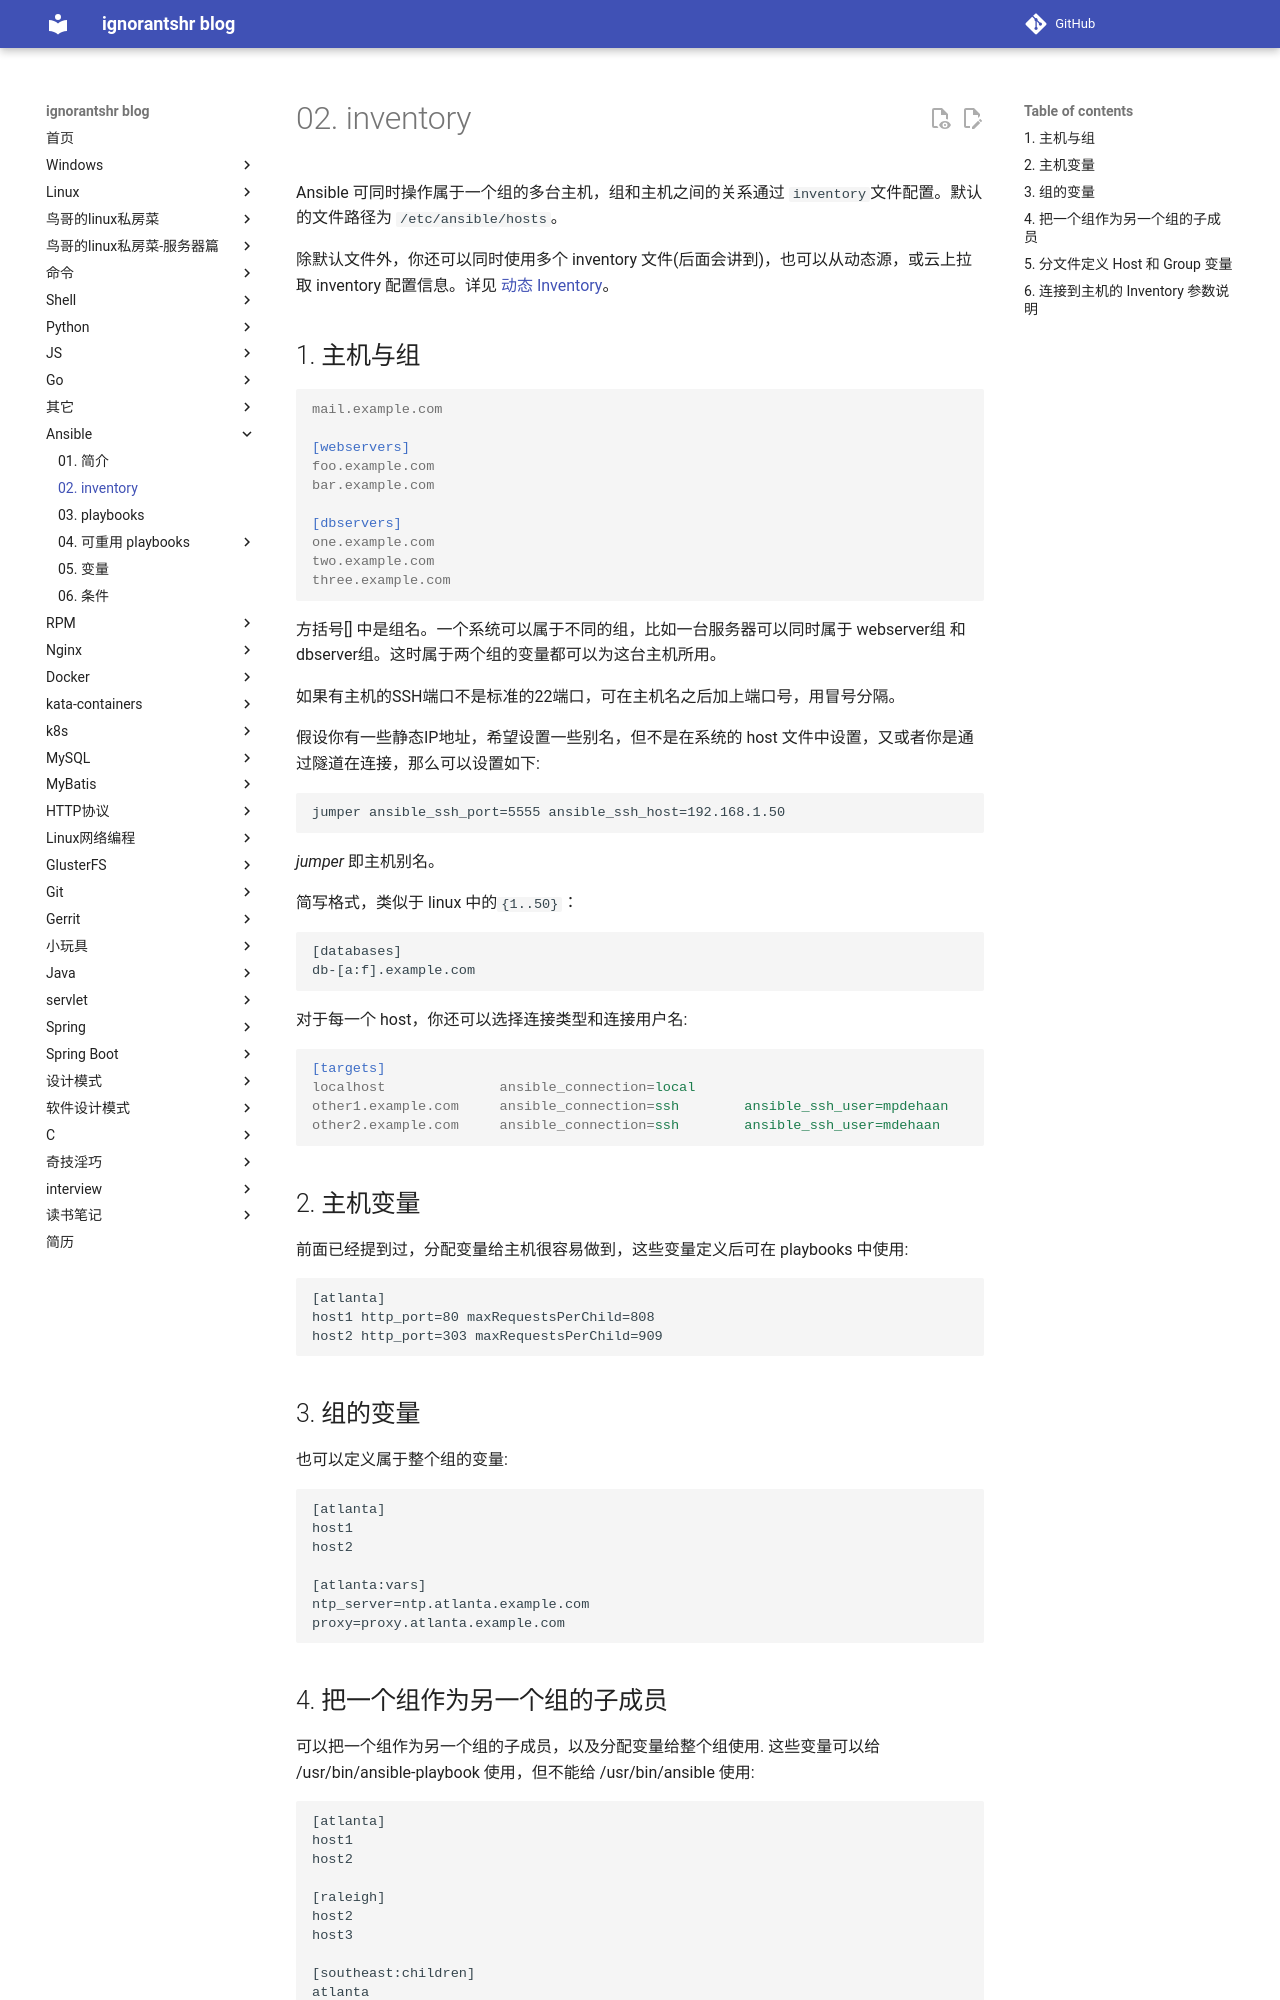

repository: ignorantshr/person-blog · page: ansible/02. inventory/index.html · generator: mkdocs

Ansible 可同时操作属于一个组的多台主机，组和主机之间的关系通过 `inventory`文件配置。默认的文件路径为 `/etc/ansible/hosts`。

除默认文件外，你还可以同时使用多个 inventory 文件(后面会讲到)，也可以从动态源，或云上拉取 inventory 配置信息。详见 [动态 Inventory](http://www.ansible.com.cn/docs/intro_dynamic_inventory.html)。

## 主机与组

```ini
mail.example.com

[webservers]
foo.example.com
bar.example.com

[dbservers]
one.example.com
two.example.com
three.example.com
```

方括号[] 中是组名。一个系统可以属于不同的组，比如一台服务器可以同时属于 webserver组 和 dbserver组。这时属于两个组的变量都可以为这台主机所用。

如果有主机的SSH端口不是标准的22端口，可在主机名之后加上端口号，用冒号分隔。

假设你有一些静态IP地址，希望设置一些别名，但不是在系统的 host 文件中设置，又或者你是通过隧道在连接，那么可以设置如下:

```
jumper ansible_ssh_port=5555 ansible_ssh_host=192.168.1.50
```

*jumper* 即主机别名。

简写格式，类似于 linux 中的`{1..50}`：

```
[databases]
db-[a:f].example.com
```

对于每一个 host，你还可以选择连接类型和连接用户名:

```ini
[targets]
localhost              ansible_connection=local
other1.example.com     ansible_connection=ssh        ansible_ssh_user=mpdehaan
other2.example.com     ansible_connection=ssh        ansible_ssh_user=mdehaan
```

## 主机变量

前面已经提到过，分配变量给主机很容易做到，这些变量定义后可在 playbooks 中使用:

```
[atlanta]
host1 http_port=80 maxRequestsPerChild=808
host2 http_port=303 maxRequestsPerChild=909
```

## 组的变量

也可以定义属于整个组的变量:

```
[atlanta]
host1
host2

[atlanta:vars]
ntp_server=ntp.atlanta.example.com
proxy=proxy.atlanta.example.com
```

## 把一个组作为另一个组的子成员

可以把一个组作为另一个组的子成员，以及分配变量给整个组使用.
这些变量可以给 /usr/bin/ansible-playbook 使用，但不能给 /usr/bin/ansible 使用:

```
[atlanta]
host1
host2

[raleigh]
host2
host3

[southeast:children]
atlanta
raleigh

[southeast:vars]
some_server=foo.southeast.example.com
halon_system_timeout=30
self_destruct_countdown=60
escape_pods=2

[usa:children]
southeast
northeast
```
